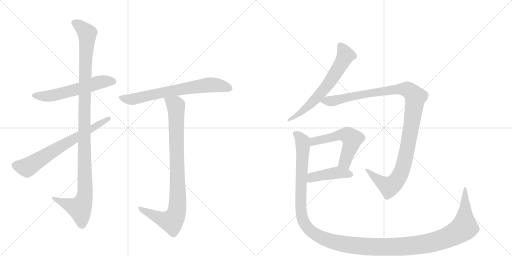
t = 0.00 s
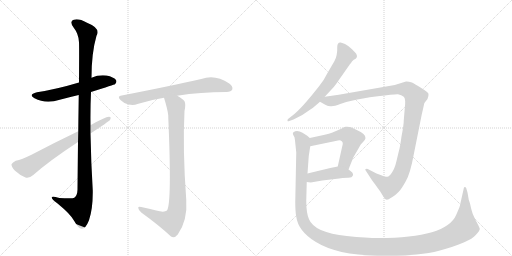
t = 1.84 s
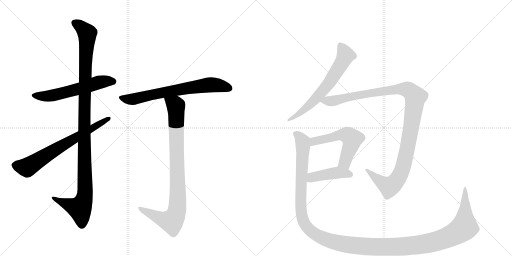
t = 3.68 s
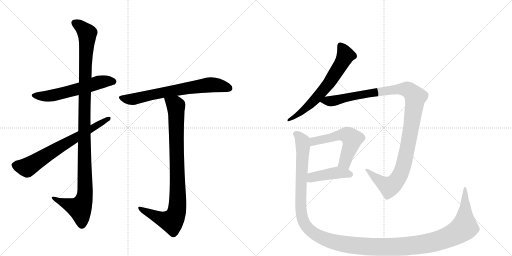
t = 5.52 s
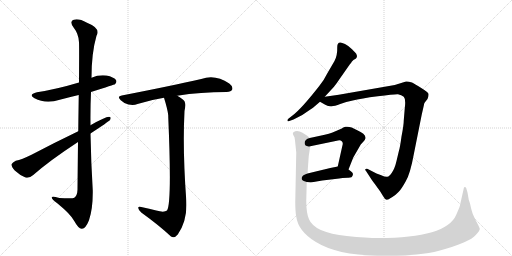
t = 7.37 s
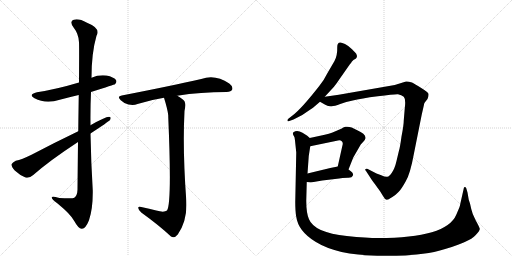
t = 9.21 s

The animated SVG that drew these frames (rendered in a browser with its animation timeline set to each time). Animation: 10 CSS @keyframes rules; one cycle of 9.21 s.

<svg version="1.1" viewBox="0 0 2048 1024" xmlns="http://www.w3.org/2000/svg">
  <g stroke="lightgray" stroke-dasharray="1,1" stroke-width="1" transform="scale(4, 4)">
    <line x1="0" y1="0" x2="256" y2="256"></line>
    <line x1="256" y1="0" x2="0" y2="256"></line>
    <line x1="128" y1="0" x2="128" y2="256"></line>
    <line x1="0" y1="128" x2="256" y2="128"></line>
    <line x1="256" y1="0" x2="512" y2="256"></line>
    <line x1="512" y1="0" x2="256" y2="256"></line>
    <line x1="384" y1="0" x2="384" y2="256"></line>
    <line x1="256" y1="128" x2="512" y2="128"></line>
  </g>
<g transform="scale(1, -1) translate(0, -850)">
   <style type="text/css">
    @keyframes keyframes0 {
      from {
       stroke: black;
       stroke-dashoffset: 579;
       stroke-width: 128;
       }
       65% {
       animation-timing-function: step-end;
       stroke: black;
       stroke-dashoffset: 0;
       stroke-width: 128;
       }
       to {
       stroke: black;
       stroke-width: 1024;
       }
       }
       #make-me-a-hanzi-animation-0 {
         animation: keyframes0 0.721191s both;
         animation-delay: 0.000000s;
         animation-timing-function: linear;
       }
    @keyframes keyframes1 {
      from {
       stroke: black;
       stroke-dashoffset: 1135;
       stroke-width: 128;
       }
       79% {
       animation-timing-function: step-end;
       stroke: black;
       stroke-dashoffset: 0;
       stroke-width: 128;
       }
       to {
       stroke: black;
       stroke-width: 1024;
       }
       }
       #make-me-a-hanzi-animation-1 {
         animation: keyframes1 1.173665s both;
         animation-delay: 0.721191s;
         animation-timing-function: linear;
       }
    @keyframes keyframes2 {
      from {
       stroke: black;
       stroke-dashoffset: 688;
       stroke-width: 128;
       }
       69% {
       animation-timing-function: step-end;
       stroke: black;
       stroke-dashoffset: 0;
       stroke-width: 128;
       }
       to {
       stroke: black;
       stroke-width: 1024;
       }
       }
       #make-me-a-hanzi-animation-2 {
         animation: keyframes2 0.809896s both;
         animation-delay: 1.894857s;
         animation-timing-function: linear;
       }
    @keyframes keyframes3 {
      from {
       stroke: black;
       stroke-dashoffset: 695;
       stroke-width: 128;
       }
       69% {
       animation-timing-function: step-end;
       stroke: black;
       stroke-dashoffset: 0;
       stroke-width: 128;
       }
       to {
       stroke: black;
       stroke-width: 1024;
       }
       }
       #make-me-a-hanzi-animation-3 {
         animation: keyframes3 0.815592s both;
         animation-delay: 2.704753s;
         animation-timing-function: linear;
       }
    @keyframes keyframes4 {
      from {
       stroke: black;
       stroke-dashoffset: 906;
       stroke-width: 128;
       }
       75% {
       animation-timing-function: step-end;
       stroke: black;
       stroke-dashoffset: 0;
       stroke-width: 128;
       }
       to {
       stroke: black;
       stroke-width: 1024;
       }
       }
       #make-me-a-hanzi-animation-4 {
         animation: keyframes4 0.987305s both;
         animation-delay: 3.520345s;
         animation-timing-function: linear;
       }
    @keyframes keyframes5 {
      from {
       stroke: black;
       stroke-dashoffset: 649;
       stroke-width: 128;
       }
       68% {
       animation-timing-function: step-end;
       stroke: black;
       stroke-dashoffset: 0;
       stroke-width: 128;
       }
       to {
       stroke: black;
       stroke-width: 1024;
       }
       }
       #make-me-a-hanzi-animation-5 {
         animation: keyframes5 0.778158s both;
         animation-delay: 4.507650s;
         animation-timing-function: linear;
       }
    @keyframes keyframes6 {
      from {
       stroke: black;
       stroke-dashoffset: 1142;
       stroke-width: 128;
       }
       79% {
       animation-timing-function: step-end;
       stroke: black;
       stroke-dashoffset: 0;
       stroke-width: 128;
       }
       to {
       stroke: black;
       stroke-width: 1024;
       }
       }
       #make-me-a-hanzi-animation-6 {
         animation: keyframes6 1.179362s both;
         animation-delay: 5.285807s;
         animation-timing-function: linear;
       }
    @keyframes keyframes7 {
      from {
       stroke: black;
       stroke-dashoffset: 551;
       stroke-width: 128;
       }
       64% {
       animation-timing-function: step-end;
       stroke: black;
       stroke-dashoffset: 0;
       stroke-width: 128;
       }
       to {
       stroke: black;
       stroke-width: 1024;
       }
       }
       #make-me-a-hanzi-animation-7 {
         animation: keyframes7 0.698405s both;
         animation-delay: 6.465169s;
         animation-timing-function: linear;
       }
    @keyframes keyframes8 {
      from {
       stroke: black;
       stroke-dashoffset: 432;
       stroke-width: 128;
       }
       58% {
       animation-timing-function: step-end;
       stroke: black;
       stroke-dashoffset: 0;
       stroke-width: 128;
       }
       to {
       stroke: black;
       stroke-width: 1024;
       }
       }
       #make-me-a-hanzi-animation-8 {
         animation: keyframes8 0.601562s both;
         animation-delay: 7.163574s;
         animation-timing-function: linear;
       }
    @keyframes keyframes9 {
      from {
       stroke: black;
       stroke-dashoffset: 1464;
       stroke-width: 128;
       }
       83% {
       animation-timing-function: step-end;
       stroke: black;
       stroke-dashoffset: 0;
       stroke-width: 128;
       }
       to {
       stroke: black;
       stroke-width: 1024;
       }
       }
       #make-me-a-hanzi-animation-9 {
         animation: keyframes9 1.441406s both;
         animation-delay: 7.765137s;
         animation-timing-function: linear;
       }
</style>
<path d="M 364 482 Q 458 512 460 513 Q 469 522 464 530 Q 455 542 426 548 Q 395 552 366 539 L 316 520 Q 226 493 148 481 Q 111 472 138 457 Q 183 433 239 451 Q 276 461 315 470 L 364 482 Z" fill="lightgray"></path> 
<path d="M 312 282 Q 311 197 310 91 Q 309 67 297 59 Q 291 55 237 58 Q 204 68 207 59 Q 208 52 229 37 Q 284 -8 297 -34 Q 313 -64 327 -65 Q 342 -66 356 -31 Q 372 15 371 88 Q 364 202 362 316 L 362 349 Q 361 416 364 482 L 366 539 Q 366 638 386 707 Q 404 737 348 759 Q 314 778 295 771 Q 277 765 293 742 Q 315 714 316 681 Q 317 663 316 520 L 315 470 Q 314 409 313 325 L 312 282 Z" fill="lightgray"></path> 
<path d="M 362 316 Q 432 362 440 370 Q 447 383 436 383 Q 421 383 362 349 L 313 325 Q 213 277 126 231 Q 87 212 63 207 Q 50 201 46 193 Q 45 183 59 168 Q 78 150 102 140 Q 117 136 133 150 Q 199 208 312 282 L 362 316 Z" fill="lightgray"></path> 
<path d="M 709 467 Q 802 482 906 482 Q 925 483 929 492 Q 933 504 917 516 Q 860 555 805 534 Q 687 507 487 468 Q 466 465 483 449 Q 496 436 514 432 Q 535 428 550 434 Q 599 450 656 459 L 709 467 Z" fill="lightgray"></path> 
<path d="M 625 8 Q 598 15 565 22 Q 552 26 553 18 Q 554 9 565 0 Q 637 -52 684 -96 Q 697 -105 711 -88 Q 751 -31 745 51 Q 730 252 738 406 Q 744 434 738 445 Q 731 455 709 467 C 684 483 647 488 656 459 Q 671 411 673 388 Q 673 385 673 382 Q 688 37 668 8 Q 656 -1 625 8 Z" fill="lightgray"></path> 
<path d="M 1338 606 L 1310 558 Q 1297 531 1277 506 Q 1205 414 1170 388 L 1152 374 Q 1149 370 1150 367 Q 1151 363 1157 366 L 1174 372 Q 1212 389 1237 409 L 1252 419 L 1280 443 L 1299 463 L 1336 503 Q 1342 510 1359 535 L 1401 595 Q 1403 596 1407 603 Q 1412 610 1424 616 L 1427 621 Q 1430 624 1425 635 Q 1423 638 1408 653 Q 1394 667 1380 674 Q 1367 680 1362 680 Q 1349 681 1349 662 Q 1350 628 1338 606 Z" fill="lightgray"></path> 
<path d="M 1280 443 L 1301 431 Q 1314 424 1326 425 Q 1338 425 1361 434 Q 1384 443 1411 448 Q 1443 456 1511 465 Q 1579 474 1592 473 Q 1606 471 1615 463 Q 1624 454 1619 416 L 1615 368 Q 1615 350 1606 304 Q 1600 260 1596 248 L 1586 206 Q 1579 176 1568 160 Q 1558 144 1549 143 Q 1540 142 1525 149 L 1506 156 L 1471 174 Q 1468 176 1463 174 Q 1458 172 1464 166 L 1479 143 Q 1484 134 1500 113 L 1521 84 L 1532 66 Q 1539 52 1547 51 Q 1551 50 1568 61 Q 1585 72 1595 83 Q 1606 94 1623 125 Q 1641 155 1655 232 L 1687 392 L 1695 427 Q 1696 437 1699 440 L 1710 454 Q 1715 467 1714 474 Q 1714 480 1685 498 Q 1657 516 1648 520 Q 1632 525 1624 524 L 1579 510 L 1355 471 L 1299 463 C 1269 459 1255 457 1280 443 Z" fill="lightgray"></path> 
<path d="M 1394 172 L 1413 220 L 1443 272 L 1454 284 Q 1460 290 1462 297 Q 1464 314 1427 330 Q 1402 346 1382 343 Q 1377 343 1365 335 L 1330 320 Q 1316 314 1299 311 L 1239 298 C 1210 292 1212 259 1241 265 L 1352 288 Q 1362 290 1367 285 Q 1374 280 1369 265 L 1351 184 C 1344 155 1383 144 1394 172 Z" fill="lightgray"></path> 
<path d="M 1227 122 L 1243 120 L 1289 128 L 1340 134 Q 1375 139 1391 139 Q 1408 138 1412 149 Q 1414 152 1409 160 Q 1405 164 1394 172 C 1372 188 1372 188 1351 184 L 1321 178 L 1230 156 C 1201 149 1197 126 1227 122 Z" fill="lightgray"></path> 
<path d="M 1837 19 L 1825 -9 Q 1786 -102 1513 -102 Q 1468 -102 1387 -94 Q 1258 -81 1236 -27 Q 1225 -2 1225 47 L 1227 122 L 1230 156 L 1235 226 L 1241 265 C 1245 293 1245 293 1239 298 L 1229 307 L 1210 319 Q 1188 331 1174 321 Q 1170 318 1172 315 Q 1172 310 1175 307 Q 1179 303 1180 288 L 1185 240 L 1181 42 Q 1181 4 1185 -17 Q 1193 -75 1262 -117 Q 1347 -170 1509 -173 Q 1672 -176 1756 -153 Q 1880 -119 1903 -90 Q 1920 -72 1919 -65 Q 1918 -59 1903 -32 Q 1889 -6 1885 14 L 1880 36 L 1875 51 L 1870 80 L 1865 97 Q 1863 102 1859 102 Q 1855 102 1855 96 L 1841 34 Q 1841 29 1837 19 Z" fill="lightgray"></path> 
      <clipPath id="make-me-a-hanzi-clip-0">
      <path d="M 364 482 Q 458 512 460 513 Q 469 522 464 530 Q 455 542 426 548 Q 395 552 366 539 L 316 520 Q 226 493 148 481 Q 111 472 138 457 Q 183 433 239 451 Q 276 461 315 470 L 364 482 Z" fill="lightgray"></path>
      </clipPath>
      <path clip-path="url(#make-me-a-hanzi-clip-0)" d="M 140 470 L 163 465 L 212 468 L 405 523 L 455 522 " fill="none" id="make-me-a-hanzi-animation-0" stroke-dasharray="451 902" stroke-linecap="round"></path>

      <clipPath id="make-me-a-hanzi-clip-1">
      <path d="M 312 282 Q 311 197 310 91 Q 309 67 297 59 Q 291 55 237 58 Q 204 68 207 59 Q 208 52 229 37 Q 284 -8 297 -34 Q 313 -64 327 -65 Q 342 -66 356 -31 Q 372 15 371 88 Q 364 202 362 316 L 362 349 Q 361 416 364 482 L 366 539 Q 366 638 386 707 Q 404 737 348 759 Q 314 778 295 771 Q 277 765 293 742 Q 315 714 316 681 Q 317 663 316 520 L 315 470 Q 314 409 313 325 L 312 282 Z" fill="lightgray"></path>
      </clipPath>
      <path clip-path="url(#make-me-a-hanzi-clip-1)" d="M 301 756 L 318 748 L 349 716 L 337 410 L 338 63 L 317 17 L 213 57 " fill="none" id="make-me-a-hanzi-animation-1" stroke-dasharray="1007 2014" stroke-linecap="round"></path>

      <clipPath id="make-me-a-hanzi-clip-2">
      <path d="M 362 316 Q 432 362 440 370 Q 447 383 436 383 Q 421 383 362 349 L 313 325 Q 213 277 126 231 Q 87 212 63 207 Q 50 201 46 193 Q 45 183 59 168 Q 78 150 102 140 Q 117 136 133 150 Q 199 208 312 282 L 362 316 Z" fill="lightgray"></path>
      </clipPath>
      <path clip-path="url(#make-me-a-hanzi-clip-2)" d="M 57 190 L 108 180 L 434 375 " fill="none" id="make-me-a-hanzi-animation-2" stroke-dasharray="560 1120" stroke-linecap="round"></path>

      <clipPath id="make-me-a-hanzi-clip-3">
      <path d="M 709 467 Q 802 482 906 482 Q 925 483 929 492 Q 933 504 917 516 Q 860 555 805 534 Q 687 507 487 468 Q 466 465 483 449 Q 496 436 514 432 Q 535 428 550 434 Q 599 450 656 459 L 709 467 Z" fill="lightgray"></path>
      </clipPath>
      <path clip-path="url(#make-me-a-hanzi-clip-3)" d="M 485 459 L 532 453 L 607 472 L 841 511 L 917 497 " fill="none" id="make-me-a-hanzi-animation-3" stroke-dasharray="567 1134" stroke-linecap="round"></path>

      <clipPath id="make-me-a-hanzi-clip-4">
      <path d="M 625 8 Q 598 15 565 22 Q 552 26 553 18 Q 554 9 565 0 Q 637 -52 684 -96 Q 697 -105 711 -88 Q 751 -31 745 51 Q 730 252 738 406 Q 744 434 738 445 Q 731 455 709 467 C 684 483 647 488 656 459 Q 671 411 673 388 Q 673 385 673 382 Q 688 37 668 8 Q 656 -1 625 8 Z" fill="lightgray"></path>
      </clipPath>
      <path clip-path="url(#make-me-a-hanzi-clip-4)" d="M 664 451 L 693 436 L 704 420 L 708 8 L 687 -35 L 642 -24 L 560 16 " fill="none" id="make-me-a-hanzi-animation-4" stroke-dasharray="778 1556" stroke-linecap="round"></path>

      <clipPath id="make-me-a-hanzi-clip-5">
      <path d="M 1338 606 L 1310 558 Q 1297 531 1277 506 Q 1205 414 1170 388 L 1152 374 Q 1149 370 1150 367 Q 1151 363 1157 366 L 1174 372 Q 1212 389 1237 409 L 1252 419 L 1280 443 L 1299 463 L 1336 503 Q 1342 510 1359 535 L 1401 595 Q 1403 596 1407 603 Q 1412 610 1424 616 L 1427 621 Q 1430 624 1425 635 Q 1423 638 1408 653 Q 1394 667 1380 674 Q 1367 680 1362 680 Q 1349 681 1349 662 Q 1350 628 1338 606 Z" fill="lightgray"></path>
      </clipPath>
      <path clip-path="url(#make-me-a-hanzi-clip-5)" d="M 1362 666 L 1382 629 L 1325 530 L 1254 445 L 1203 399 L 1154 370 " fill="none" id="make-me-a-hanzi-animation-5" stroke-dasharray="521 1042" stroke-linecap="round"></path>

      <clipPath id="make-me-a-hanzi-clip-6">
      <path d="M 1280 443 L 1301 431 Q 1314 424 1326 425 Q 1338 425 1361 434 Q 1384 443 1411 448 Q 1443 456 1511 465 Q 1579 474 1592 473 Q 1606 471 1615 463 Q 1624 454 1619 416 L 1615 368 Q 1615 350 1606 304 Q 1600 260 1596 248 L 1586 206 Q 1579 176 1568 160 Q 1558 144 1549 143 Q 1540 142 1525 149 L 1506 156 L 1471 174 Q 1468 176 1463 174 Q 1458 172 1464 166 L 1479 143 Q 1484 134 1500 113 L 1521 84 L 1532 66 Q 1539 52 1547 51 Q 1551 50 1568 61 Q 1585 72 1595 83 Q 1606 94 1623 125 Q 1641 155 1655 232 L 1687 392 L 1695 427 Q 1696 437 1699 440 L 1710 454 Q 1715 467 1714 474 Q 1714 480 1685 498 Q 1657 516 1648 520 Q 1632 525 1624 524 L 1579 510 L 1355 471 L 1299 463 C 1269 459 1255 457 1280 443 Z" fill="lightgray"></path>
      </clipPath>
      <path clip-path="url(#make-me-a-hanzi-clip-6)" d="M 1288 445 L 1328 446 L 1440 471 L 1592 494 L 1633 491 L 1662 462 L 1624 227 L 1605 161 L 1589 133 L 1557 103 L 1511 131 L 1467 170 " fill="none" id="make-me-a-hanzi-animation-6" stroke-dasharray="1014 2028" stroke-linecap="round"></path>

      <clipPath id="make-me-a-hanzi-clip-7">
      <path d="M 1394 172 L 1413 220 L 1443 272 L 1454 284 Q 1460 290 1462 297 Q 1464 314 1427 330 Q 1402 346 1382 343 Q 1377 343 1365 335 L 1330 320 Q 1316 314 1299 311 L 1239 298 C 1210 292 1212 259 1241 265 L 1352 288 Q 1362 290 1367 285 Q 1374 280 1369 265 L 1351 184 C 1344 155 1383 144 1394 172 Z" fill="lightgray"></path>
      </clipPath>
      <path clip-path="url(#make-me-a-hanzi-clip-7)" d="M 1247 271 L 1265 288 L 1355 309 L 1394 308 L 1408 294 L 1408 284 L 1383 211 L 1360 189 " fill="none" id="make-me-a-hanzi-animation-7" stroke-dasharray="423 846" stroke-linecap="round"></path>

      <clipPath id="make-me-a-hanzi-clip-8">
      <path d="M 1227 122 L 1243 120 L 1289 128 L 1340 134 Q 1375 139 1391 139 Q 1408 138 1412 149 Q 1414 152 1409 160 Q 1405 164 1394 172 C 1372 188 1372 188 1351 184 L 1321 178 L 1230 156 C 1201 149 1197 126 1227 122 Z" fill="lightgray"></path>
      </clipPath>
      <path clip-path="url(#make-me-a-hanzi-clip-8)" d="M 1232 127 L 1257 143 L 1352 160 L 1401 152 " fill="none" id="make-me-a-hanzi-animation-8" stroke-dasharray="304 608" stroke-linecap="round"></path>

      <clipPath id="make-me-a-hanzi-clip-9">
      <path d="M 1837 19 L 1825 -9 Q 1786 -102 1513 -102 Q 1468 -102 1387 -94 Q 1258 -81 1236 -27 Q 1225 -2 1225 47 L 1227 122 L 1230 156 L 1235 226 L 1241 265 C 1245 293 1245 293 1239 298 L 1229 307 L 1210 319 Q 1188 331 1174 321 Q 1170 318 1172 315 Q 1172 310 1175 307 Q 1179 303 1180 288 L 1185 240 L 1181 42 Q 1181 4 1185 -17 Q 1193 -75 1262 -117 Q 1347 -170 1509 -173 Q 1672 -176 1756 -153 Q 1880 -119 1903 -90 Q 1920 -72 1919 -65 Q 1918 -59 1903 -32 Q 1889 -6 1885 14 L 1880 36 L 1875 51 L 1870 80 L 1865 97 Q 1863 102 1859 102 Q 1855 102 1855 96 L 1841 34 Q 1841 29 1837 19 Z" fill="lightgray"></path>
      </clipPath>
      <path clip-path="url(#make-me-a-hanzi-clip-9)" d="M 1183 315 L 1197 306 L 1212 269 L 1202 49 L 1212 -30 L 1223 -52 L 1253 -82 L 1314 -111 L 1431 -133 L 1558 -138 L 1697 -126 L 1779 -104 L 1829 -80 L 1857 -59 L 1860 97 " fill="none" id="make-me-a-hanzi-animation-9" stroke-dasharray="1336 2672" stroke-linecap="round"></path>

</g>
</svg>
